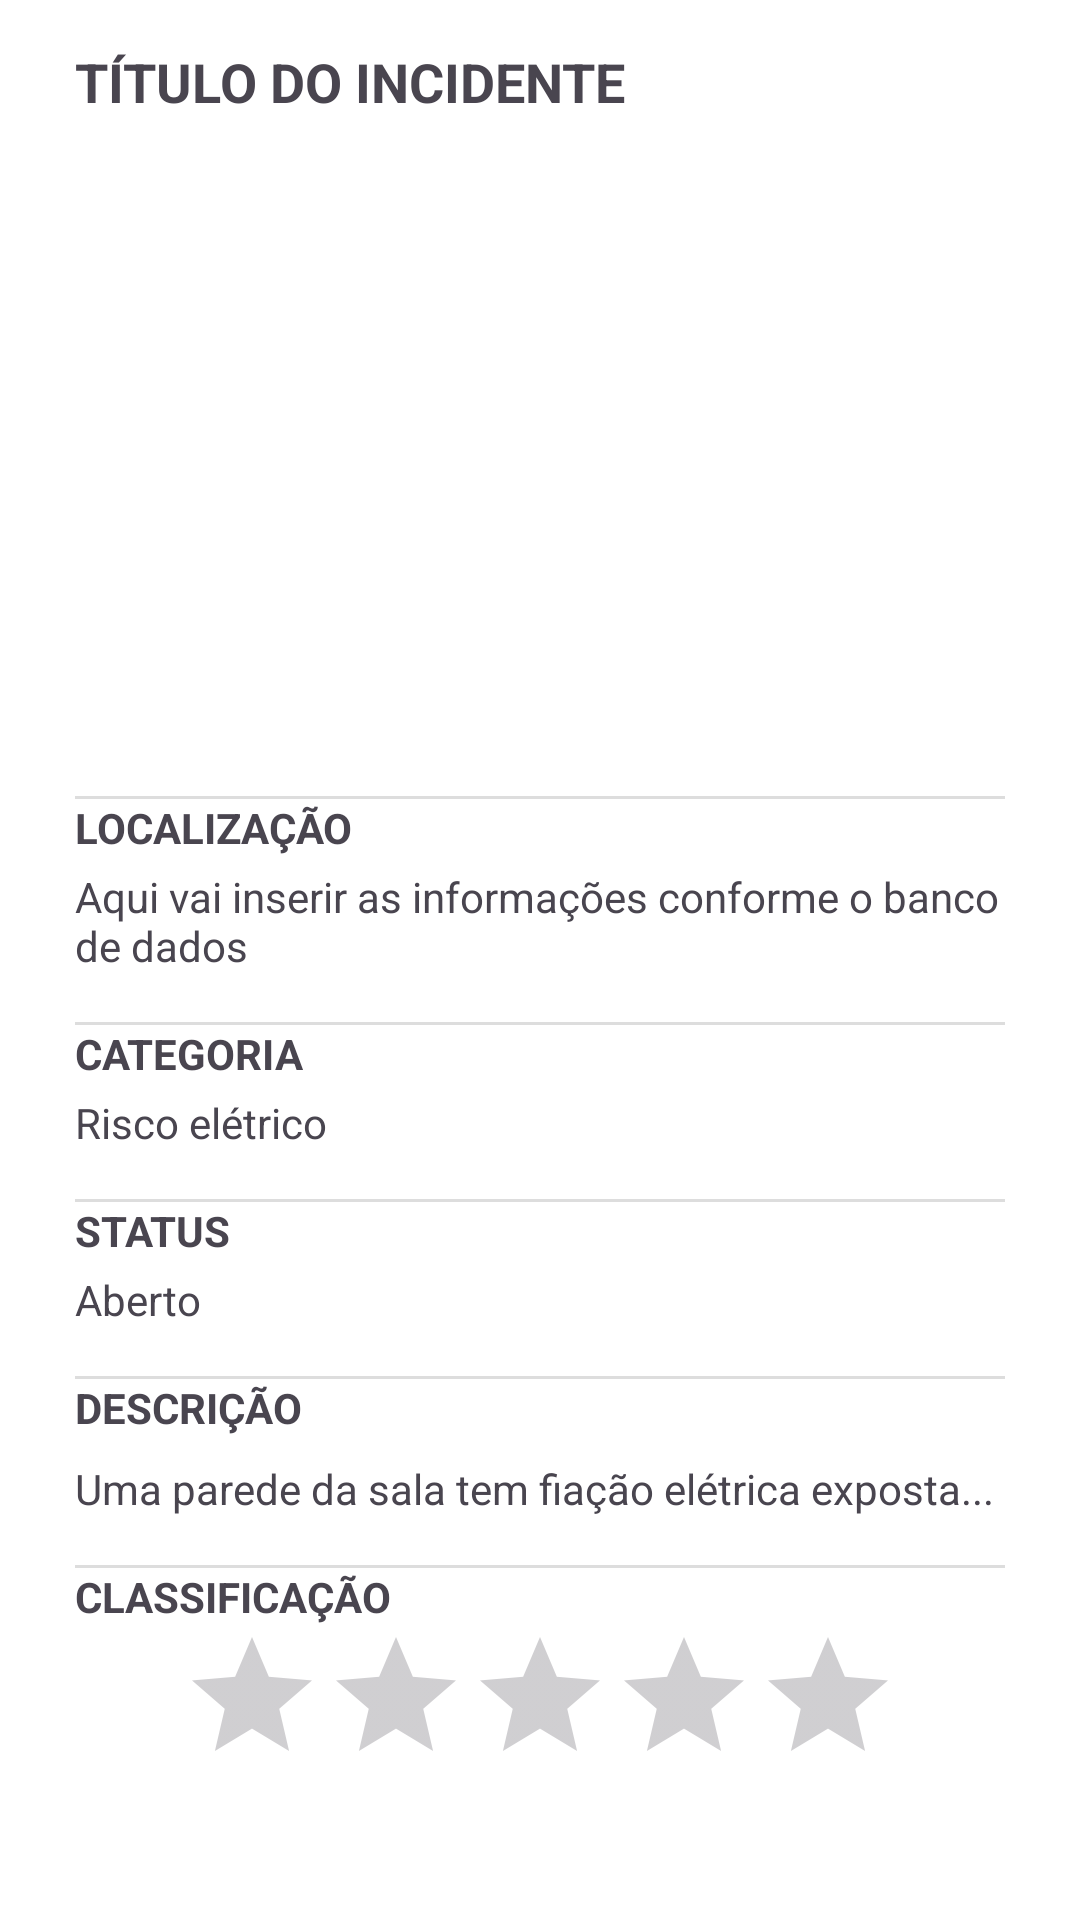

This screen was rendered from an Android layout file. Write that file and the resources it references.
<!-- AndroidManifest.xml: application theme Theme.PI3 -->
<!-- res/layout/activity_registro.xml -->
<?xml version="1.0" encoding="utf-8"?>
<LinearLayout xmlns:android="http://schemas.android.com/apk/res/android"
    android:layout_width="match_parent"
    android:layout_height="match_parent"
    android:orientation="vertical"
    android:gravity="center"
    android:background="@android:color/white"
    android:padding="16dp">

    
    <LinearLayout
        android:layout_width="350dp"
        android:layout_height="650dp"
        android:layout_gravity="center"
        android:layout_margin="16dp"
        android:layout_marginTop="32dp"
        android:layout_marginBottom="32dp"
        android:background="@drawable/rounded_bg"
        android:elevation="4dp"
        android:orientation="vertical"
        android:padding="20dp">

        
        <TextView
            android:id="@+id/incident_title"
            android:layout_width="wrap_content"
            android:layout_height="wrap_content"
            android:layout_marginBottom="10dp"
            android:text="TÍTULO DO INCIDENTE"
            android:textSize="18sp"
            android:textStyle="bold"
            android:textAllCaps="true"/>

        
        <ImageView
            android:id="@+id/incident_image"
            android:layout_width="match_parent"
            android:layout_height="200dp"
            android:src="@drawable/ic_launcher_background"
            android:contentDescription="Imagem do incidente"
            android:scaleType="centerCrop" />

        
        <View
            android:layout_width="match_parent"
            android:layout_height="1dp"
            android:background="#DDDDDD"
            android:layout_marginTop="16dp"/>

        
        <TextView
            android:id="@+id/incident_location"
            android:layout_width="wrap_content"
            android:layout_height="wrap_content"
            android:text="LOCALIZAÇÃO"
            android:textStyle="bold" />

        
        
        <TextView
            android:id="@+id/incident_location_info"
            android:layout_width="wrap_content"
            android:layout_height="wrap_content"
            android:text="Aqui vai inserir as informações conforme o banco de dados"
            android:paddingTop="4dp"/>

        
        <View
            android:layout_width="match_parent"
            android:layout_height="1dp"
            android:background="#DDDDDD"
            android:layout_marginTop="16dp"/>

        
        <TextView
            android:id="@+id/incident_category"
            android:layout_width="wrap_content"
            android:layout_height="wrap_content"
            android:text="CATEGORIA"
            android:textStyle="bold"/>

        
        
        <TextView
            android:id="@+id/incident_category_info"
            android:layout_width="wrap_content"
            android:layout_height="wrap_content"
            android:text="Risco elétrico"
            android:paddingTop="4dp"/>

        
        <View
            android:layout_width="match_parent"
            android:layout_height="1dp"
            android:background="#DDDDDD"
            android:layout_marginTop="16dp"/>

        
        <TextView
            android:id="@+id/incident_status"
            android:layout_width="wrap_content"
            android:layout_height="wrap_content"
            android:text="STATUS"
            android:textStyle="bold"/>

        
        
        <TextView
            android:id="@+id/incident_status_info"
            android:layout_width="wrap_content"
            android:layout_height="wrap_content"
            android:text="Aberto"
            android:paddingTop="4dp"/>

        
        <View
            android:layout_width="match_parent"
            android:layout_height="1dp"
            android:background="#DDDDDD"
            android:layout_marginTop="16dp"/>

        
        <TextView
            android:id="@+id/incident_description"
            android:layout_width="wrap_content"
            android:layout_height="wrap_content"
            android:text="DESCRIÇÃO"
            android:textStyle="bold"/>

        
        
        <TextView
            android:id="@+id/incident_description_info"
            android:layout_width="wrap_content"
            android:layout_height="wrap_content"
            android:text="Uma parede da sala tem fiação elétrica exposta..."
            android:paddingTop="8dp"/>

        
        <View
            android:layout_width="match_parent"
            android:layout_height="1dp"
            android:background="#DDDDDD"
            android:layout_marginTop="16dp"/>

        
        <TextView
            android:id="@+id/incident_classification"
            android:layout_width="wrap_content"
            android:layout_height="wrap_content"
            android:text="CLASSIFICAÇÃO"
            android:textStyle="bold"/>

        
        <RatingBar
            android:id="@+id/ratingRisco"
            android:layout_width="wrap_content"
            android:layout_height="wrap_content"
            android:numStars="5"
            android:stepSize="1.0"
            android:layout_gravity="center"
            android:layout_marginBottom="16dp"/>

        
        <View
            android:layout_width="match_parent"
            android:layout_height="1dp"
            android:background="#DDDDDD"
            android:layout_marginTop="16dp"/>

        
        <Button
            android:id="@+id/addRegistroButton"
            android:layout_width="match_parent"
            android:layout_height="wrap_content"
            android:text="ADICIONAR UM NOVO REGISTRO"
            android:textAllCaps="true"
            android:layout_marginTop="16dp"
            android:backgroundTint="#D3D3D3"
            android:textColor="#000000"
            android:padding="12dp"/>

    </LinearLayout>

</LinearLayout>
<!-- resources referenced by this layout -->
<resources>
  <style name="Theme.PI3" parent="Base.Theme.PI3" />
  <style name="Base.Theme.PI3" parent="Theme.Material3.DayNight.NoActionBar">
      </style>
</resources>
